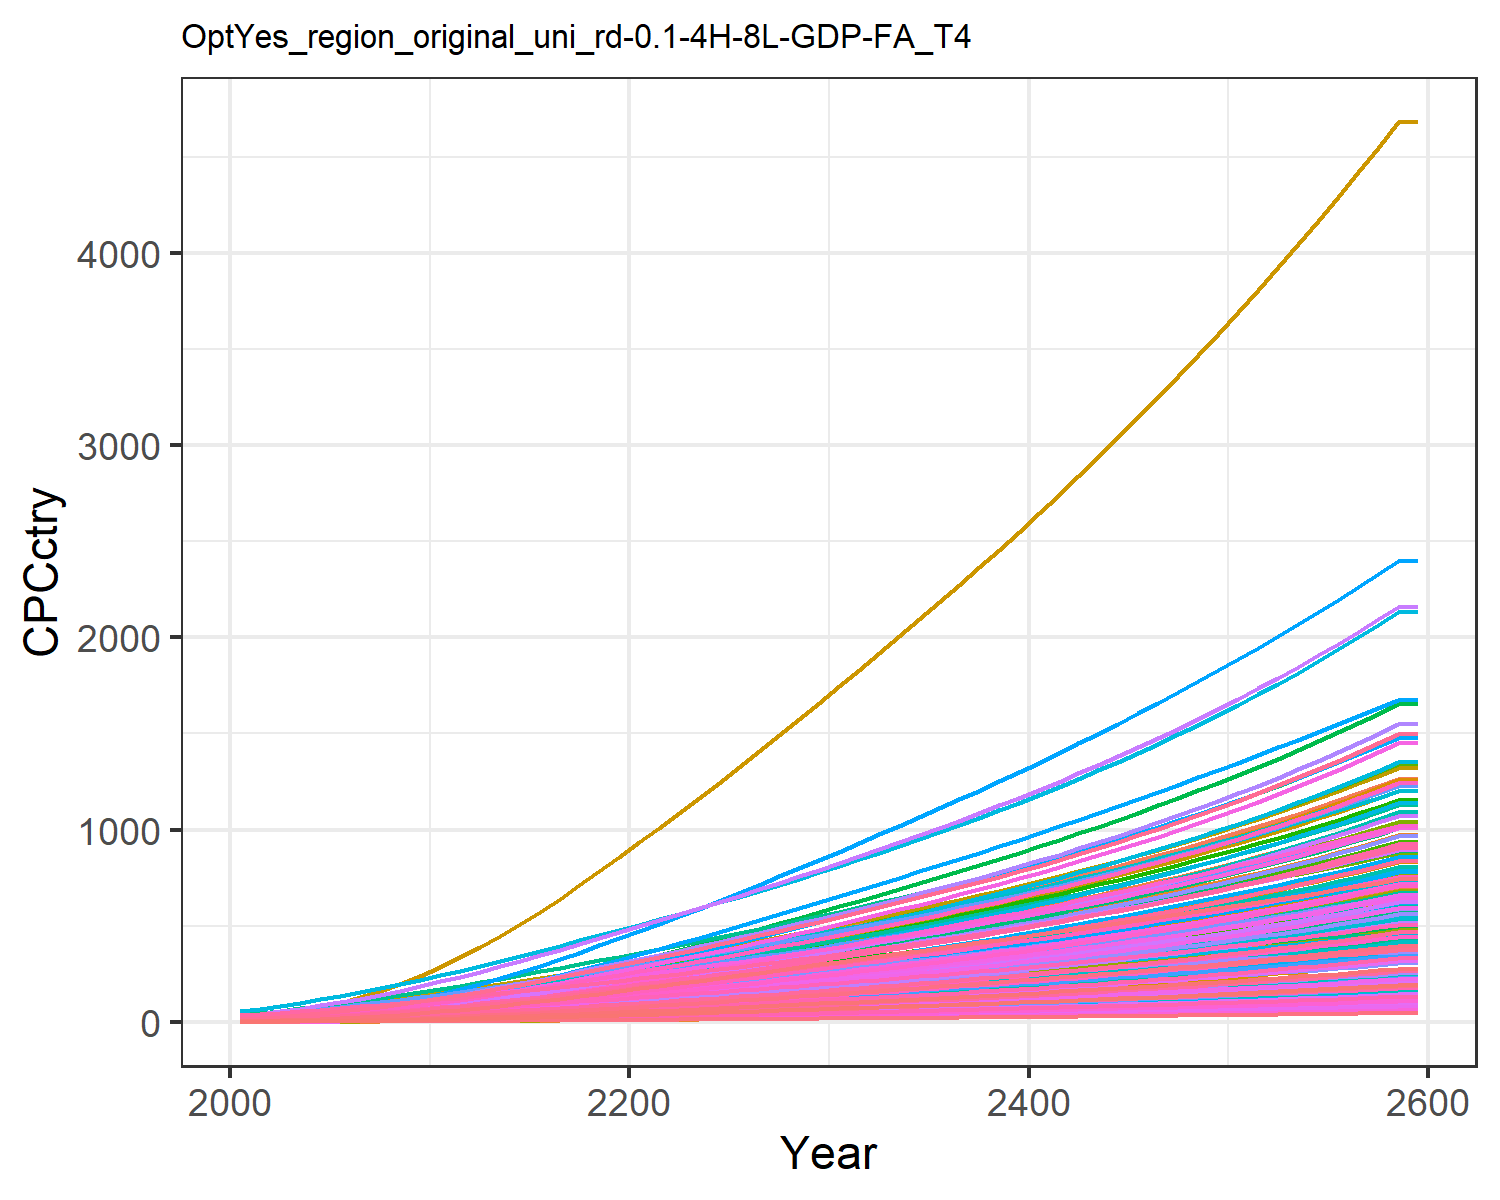

Source data for this figure (header and first rows):
0.47799534880699657, 1.5172089596350464, 3.6587002052524857, 17.647131702112237, 8.017911542375288, 2.7352867630556976, 25.278795257021066, 28.205905369486054, 4.9567858294261535, 0.16857712759404087, 25.807752779485952, 0.5165520198965892, 0.42357364272332887, 0.9770088509658736, 5.938748996665168, 11.453028449161883, 12.049711835625262, 3.8997785351779353, 5.382383554541085, 3.243659915124978, 2.8791243062739316, 5.994985393343635, 7.058218048748718, 19.452832535313608
0.6281, 2.288, 4.708, 24.33, 11.22, 3.524, 30.46, 32.95, 6.379, 0.2545, 30.13, 0.7787, 0.6386, 1.281, 7.647, 15.79, 16.84, 5.023, 6.936, 4.533, 4.029, 8.382, 9.864, 25.5
0.9427, 3.438, 6.614, 32.04, 15.23, 4.957, 37.44, 41.11, 8.96, 0.3827, 37.57, 1.169, 0.9588, 1.918, 10.75, 20.79, 22.83, 7.063, 9.761, 6.142, 5.471, 11.36, 13.36, 38.15
1.345, 4.901, 8.863, 40.52, 19.87, 6.654, 44.62, 49.6, 12.01, 0.546, 45.29, 1.665, 1.365, 2.727, 14.41, 26.28, 29.72, 9.476, 13.11, 7.992, 7.135, 14.8, 17.39, 54.22
1.853, 6.798, 11.49, 50.04, 25.14, 8.642, 52.02, 58.6, 15.57, 0.7581, 53.46, 2.307, 1.892, 3.744, 18.7, 32.46, 37.53, 12.3, 17.03, 10.09, 9.028, 18.69, 21.95, 74.43
2.464, 9.075, 14.52, 60.26, 30.98, 10.94, 59.74, 68.17, 19.67, 1.013, 62.15, 3.077, 2.524, 4.963, 23.65, 39.08, 46.18, 15.57, 21.57, 12.41, 11.13, 23, 27, 98.62
3.174, 11.65, 17.99, 71.08, 37.44, 13.57, 67.67, 78.26, 24.36, 1.303, 71.29, 3.95, 3.239, 6.375, 29.31, 46.09, 55.72, 19.3, 26.76, 14.97, 13.45, 27.76, 32.56, 126.7
3.995, 14.62, 21.84, 82.63, 44.49, 16.5, 75.85, 88.78, 29.58, 1.637, 80.82, 4.954, 4.064, 8.003, 35.62, 53.57, 66.12, 23.46, 32.55, 17.75, 15.98, 32.95, 38.63, 159
4.927, 17.98, 26.08, 94.87, 52.1, 19.73, 84.28, 99.74, 35.32, 2.015, 90.74, 6.091, 4.999, 9.847, 42.55, 61.51, 77.36, 28.03, 38.92, 20.76, 18.72, 38.55, 45.19, 195.6
5.986, 21.98, 30.47, 108.7, 60.23, 23.07, 92.38, 110.5, 41.28, 2.467, 100.5, 7.445, 6.112, 11.94, 49.75, 70.49, 89.36, 32.78, 45.54, 23.98, 21.64, 44.53, 52.19, 237.2
7.137, 26.41, 35.18, 123.7, 69, 26.66, 100.8, 121.7, 47.67, 2.968, 110.6, 8.948, 7.349, 14.22, 57.47, 80.22, 102.3, 37.87, 52.64, 27.45, 24.79, 50.98, 59.74, 282.4
8.497, 31.14, 40.2, 136.9, 77.5, 30.48, 108.8, 132.4, 54.48, 3.504, 120.3, 10.55, 8.673, 16.91, 65.69, 88.78, 114.9, 43.29, 60.18, 30.81, 27.84, 57.24, 67.07, 336
9.844, 36.14, 46.03, 153.4, 87.84, 34.92, 119.1, 146, 62.4, 4.072, 132.6, 12.26, 10.08, 19.58, 75.24, 99.46, 130.2, 49.59, 68.95, 34.92, 31.56, 64.86, 76, 389
11.3, 41.49, 52.09, 169.9, 98.37, 39.53, 129.2, 159.3, 70.62, 4.681, 144.7, 14.08, 11.58, 22.46, 85.16, 110.2, 145.8, 56.13, 78.04, 39.1, 35.34, 72.63, 85.1, 446.5
12.86, 47.17, 58.4, 186.8, 109.2, 44.33, 139.1, 172.6, 79.2, 5.329, 156.8, 16.02, 13.18, 25.55, 95.5, 121.2, 161.8, 62.94, 87.52, 43.39, 39.22, 80.6, 94.45, 508
14.5, 53.12, 64.92, 204, 120.2, 49.29, 149.1, 186, 88.06, 6.01, 169, 18.05, 14.87, 28.8, 106.2, 132.3, 178.2, 69.99, 97.31, 47.79, 43.2, 88.75, 104, 572.9
16.22, 59.34, 71.65, 221.4, 131.5, 54.41, 159.1, 199.5, 97.21, 6.721, 181.2, 20.18, 16.63, 32.2, 117.2, 143.7, 194.9, 77.26, 107.4, 52.28, 47.26, 97.1, 113.8, 640.8
18, 65.76, 78.54, 239.1, 143.1, 59.66, 169.2, 213.1, 106.6, 7.458, 193.5, 22.38, 18.45, 35.72, 128.5, 155.2, 212.1, 84.71, 117.8, 56.88, 51.41, 105.6, 123.8, 711.2
19.84, 72.36, 85.57, 257.1, 154.8, 65.01, 179.3, 226.8, 116.2, 8.217, 206, 24.64, 20.33, 39.35, 140.1, 166.9, 229.5, 92.31, 128.4, 61.55, 55.63, 114.3, 134, 783.8
21.72, 79.13, 92.75, 275.3, 166.8, 70.48, 189.6, 240.8, 125.9, 8.997, 218.7, 26.97, 22.26, 43.07, 151.9, 178.7, 247.2, 100.1, 139.2, 66.3, 59.93, 123.1, 144.3, 858.3
23.6, 85.83, 100, 293.1, 178.6, 76.01, 199.9, 254.9, 135.8, 9.771, 231.5, 29.27, 24.18, 46.78, 163.8, 190.4, 264.7, 107.9, 150.1, 71, 64.18, 131.8, 154.5, 932.6
25.48, 92.5, 107.3, 310.8, 190.3, 81.6, 210.4, 269.1, 145.8, 10.54, 244.4, 31.57, 26.09, 50.48, 175.8, 201.9, 282.2, 115.9, 161.1, 75.68, 68.4, 140.5, 164.7, 1007
27.43, 99.1, 114.8, 329.1, 202.5, 87.3, 220.9, 283.5, 156, 11.31, 257.5, 33.84, 27.99, 54.31, 188.1, 213.8, 300.2, 124, 172.4, 80.51, 72.77, 149.4, 175.2, 1084
29.42, 106, 122.4, 347.8, 214.9, 93.12, 231.6, 298.2, 166.4, 12.11, 270.8, 36.22, 29.96, 58.23, 200.6, 226, 318.6, 132.2, 183.9, 85.45, 77.24, 158.6, 186, 1163
31.46, 113, 130.2, 367, 227.6, 99.04, 242.5, 313.2, 177, 12.93, 284.3, 38.65, 32, 62.22, 213.4, 238.5, 337.4, 140.6, 195.5, 90.49, 81.8, 167.9, 197, 1243
33.51, 120.2, 138.1, 386.2, 240.4, 105.1, 253.4, 328.2, 187.7, 13.77, 298, 41.13, 34.07, 66.24, 226.4, 251, 356.4, 149.2, 207.4, 95.59, 86.41, 177.4, 208.1, 1324
35.65, 127.5, 146.1, 406.4, 253.7, 111.3, 264.7, 343.9, 198.8, 14.63, 312.2, 43.67, 36.19, 70.4, 239.7, 264.1, 376, 158, 219.7, 100.8, 91.17, 187.1, 219.5, 1408
37.8, 134.9, 154.3, 426.4, 267, 117.5, 275.8, 359.6, 209.9, 15.5, 326.4, 46.21, 38.33, 74.54, 253.1, 277.2, 395.7, 166.8, 232, 106.1, 95.97, 196.9, 231, 1492
39.95, 142.2, 162.4, 446.4, 280.4, 123.8, 287, 375.6, 221.1, 16.37, 340.8, 48.75, 40.46, 78.66, 266.7, 290.3, 415.5, 175.8, 244.5, 111.4, 100.8, 206.7, 242.5, 1576
42.12, 149.4, 170.7, 466.5, 294, 130.2, 298.2, 391.8, 232.4, 17.24, 355.4, 51.29, 42.6, 82.78, 280.4, 303.4, 435.4, 184.8, 257.2, 116.7, 105.7, 216.6, 254.1, 1660
44.33, 156.8, 179.2, 487, 307.9, 136.8, 309.8, 408.7, 244, 18.13, 370.6, 53.87, 44.78, 86.96, 294.4, 316.8, 456, 194.1, 270.2, 122.2, 110.7, 226.7, 266.1, 1745
46.58, 164.4, 187.8, 508.1, 322.3, 143.5, 321.8, 426.2, 255.9, 19.04, 386.3, 56.49, 47, 91.2, 308.8, 330.5, 477.1, 203.6, 283.5, 127.9, 115.9, 237.2, 278.4, 1832
48.83, 171.8, 196.5, 529.1, 336.7, 150.3, 333.7, 443.7, 267.8, 19.95, 402.1, 59.11, 49.22, 95.41, 323.3, 344.3, 498.2, 213.2, 296.9, 133.5, 121.1, 247.6, 290.7, 1919
51.1, 179.3, 205.3, 550.4, 351.2, 157.1, 345.6, 461.4, 279.8, 20.86, 418, 61.73, 51.44, 99.62, 337.9, 358.2, 519.6, 222.8, 310.4, 139.2, 126.3, 258.2, 303.1, 2006
53.38, 186.8, 214.2, 571.9, 365.9, 164, 357.6, 479.4, 292.1, 21.78, 434.2, 64.37, 53.69, 103.8, 352.7, 372.3, 541.3, 232.6, 324.1, 145, 131.6, 268.9, 315.7, 2094
55.69, 194.3, 223.2, 593.8, 380.9, 171.1, 369.8, 497.7, 304.5, 22.71, 450.6, 67.03, 55.96, 108.1, 367.8, 386.6, 563.3, 242.6, 338.1, 150.9, 137, 279.7, 328.6, 2183
58.03, 201.9, 232.4, 616, 396.2, 178.2, 382.1, 516.4, 317.1, 23.65, 467.4, 69.71, 58.26, 112.4, 383.1, 401.3, 585.8, 252.7, 352.3, 156.9, 142.5, 290.8, 341.7, 2273
60.4, 209.5, 241.7, 638.7, 411.8, 185.5, 394.7, 535.5, 330, 24.61, 484.6, 72.43, 60.59, 116.7, 398.8, 416.1, 608.7, 263.1, 366.8, 163, 148.1, 302, 355, 2364
62.81, 217.2, 251.3, 661.9, 427.7, 193, 407.4, 555, 343.2, 25.58, 502.1, 75.19, 62.96, 121, 414.8, 431.4, 632.1, 273.6, 381.6, 169.3, 153.9, 313.5, 368.6, 2457
65.25, 225, 261, 685.5, 443.9, 200.7, 420.4, 575.1, 356.7, 26.57, 520.1, 77.99, 65.37, 125.4, 431.1, 446.9, 656.1, 284.4, 396.7, 175.7, 159.8, 325.3, 382.6, 2550
67.73, 232.9, 271, 709.7, 460.6, 208.5, 433.5, 595.6, 370.4, 27.58, 538.5, 80.82, 67.83, 129.8, 447.8, 462.8, 680.6, 295.5, 412.2, 182.2, 165.8, 337.3, 396.9, 2646
70.25, 240.9, 281.1, 734.4, 477.6, 216.5, 447, 616.6, 384.5, 28.6, 557.4, 83.71, 70.32, 134.2, 464.9, 479, 705.7, 306.8, 428, 188.9, 171.9, 349.5, 411.5, 2742
72.81, 249.1, 291.5, 759.7, 495.1, 224.7, 460.6, 638.2, 399, 29.65, 576.7, 86.64, 72.87, 138.7, 482.4, 495.7, 731.5, 318.3, 444.3, 195.8, 178.3, 362.1, 426.5, 2840
75.42, 257.3, 302.2, 785.6, 513, 233.1, 474.5, 660.4, 413.8, 30.71, 596.6, 89.62, 75.47, 143.2, 500.4, 512.8, 757.9, 330.2, 460.9, 202.8, 184.7, 375, 441.8, 2940
78.08, 265.6, 313.1, 812.1, 531.4, 241.7, 488.7, 683.1, 428.9, 31.8, 617, 92.65, 78.12, 147.8, 518.8, 530.2, 785, 342.4, 478, 210, 191.4, 388.1, 457.6, 3042
80.78, 274.1, 324.3, 839.2, 550.2, 250.5, 503.2, 706.5, 444.5, 32.92, 637.9, 95.75, 80.82, 152.4, 537.8, 548.2, 812.8, 354.9, 495.6, 217.5, 198.2, 401.6, 473.8, 3145
83.53, 282.7, 335.8, 867, 569.6, 259.6, 517.9, 730.5, 460.5, 34.05, 659.4, 98.9, 83.59, 157, 557.2, 566.5, 841.3, 367.7, 513.6, 225.1, 205.2, 415.5, 490.4, 3251
86.34, 291.4, 347.6, 895.6, 589.4, 269, 532.9, 755.2, 477, 35.22, 681.5, 102.1, 86.42, 161.7, 577.2, 585.4, 870.7, 380.9, 532.1, 232.9, 212.4, 429.6, 507.5, 3358
89.2, 300.3, 359.7, 924.8, 609.9, 278.6, 548.2, 780.6, 493.9, 36.4, 704.1, 105.4, 89.31, 166.4, 597.7, 604.8, 900.9, 394.5, 551.1, 240.9, 219.8, 444.2, 525, 3467
92.11, 309.4, 372.1, 954.8, 630.8, 288.5, 563.9, 806.6, 511.2, 37.62, 727.5, 108.7, 92.27, 171.1, 618.8, 624.6, 931.9, 408.4, 570.7, 249.2, 227.4, 459.1, 543.1, 3578
95.09, 318.6, 384.9, 985.6, 652.4, 298.6, 579.8, 833.4, 529.1, 38.87, 751.4, 112.2, 95.3, 175.9, 640.5, 645.1, 963.8, 422.8, 590.9, 257.7, 235.3, 474.4, 561.7, 3691
98.12, 327.9, 398, 1017, 674.6, 309.1, 596, 861, 547.5, 40.15, 776.1, 115.7, 98.41, 180.8, 662.8, 666, 996.6, 437.5, 611.6, 266.5, 243.3, 490.2, 580.8, 3807
101.2, 337.5, 411.5, 1050, 697.4, 319.9, 612.6, 889.4, 566.4, 41.46, 801.4, 119.2, 101.6, 185.7, 685.8, 687.6, 1030, 452.7, 633, 275.5, 251.6, 506.3, 600.5, 3925
104.4, 347.2, 425.4, 1083, 720.9, 330.9, 629.5, 918.6, 585.9, 42.8, 827.5, 122.9, 104.9, 190.6, 709.5, 709.7, 1065, 468.4, 655, 284.8, 260.2, 522.9, 620.7, 4044
107.6, 357.1, 439.6, 1117, 745, 342.4, 646.8, 948.7, 606, 44.18, 854.3, 126.6, 108.2, 195.5, 733.9, 732.5, 1101, 484.5, 677.6, 294.3, 269, 539.9, 641.6, 4167
110.9, 367.2, 454.3, 1152, 769.9, 354.1, 664.4, 979.6, 626.7, 45.59, 881.9, 130.4, 111.6, 200.5, 759.1, 755.9, 1138, 501.1, 701, 304.2, 278, 557.4, 663, 4291
114.2, 377.5, 469.4, 1188, 795.5, 366.3, 682.4, 1011, 648, 47.05, 910.3, 134.4, 115.2, 205.5, 785, 780, 1176, 518.3, 725, 314.3, 287.4, 575.3, 685.1, 4418
117.6, 388, 485, 1226, 821.9, 378.8, 700.7, 1044, 670, 48.53, 939.5, 138.4, 118.8, 210.6, 811.7, 804.7, 1215, 535.9, 749.9, 324.7, 297, 593.8, 707.9, 4548
121.1, 398.7, 501, 1264, 849, 391.7, 719.4, 1078, 692.7, 50.06, 969.6, 142.5, 122.5, 215.7, 839.2, 830.2, 1256, 554.1, 775.4, 335.5, 306.9, 612.7, 731.4, 4680
121.1, 398.7, 501, 1264, 849, 391.7, 719.4, 1078, 692.7, 50.06, 969.6, 142.5, 122.5, 215.7, 839.2, 830.2, 1256, 554.1, 775.4, 335.5, 306.9, 612.7, 731.4, 4680
